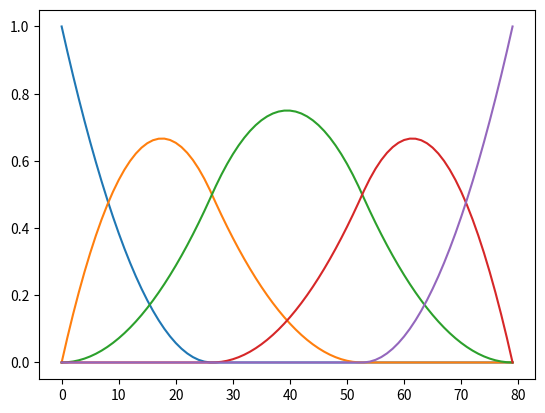

Source code (Python):
import numpy as np


def bspline_basis(p, n, x):
    """
    Calculate the B-spline basis functions at specified evaluation points.

    Parameters:
        p: int, order of the B-spline
        n: int, number of control points
        x: array, evaluation points

    Returns:
        array, matrix array of B-spline basis function values at x
    """
    xb = x[:, None]
    u = np.pad(np.linspace(0, 1, n + 1 - p), (p, p), constant_values=(0, 1))  # knot vector
    prev_order = np.zeros((len(x), n - p))
    prev_order[np.arange(len(x)), np.clip((x * (n - p)).astype(np.int32), 0, n - p - 1)] = 1

    for c in range(1, p + 1):
        divisor = (u[p + 1:n + c] - u[p - c + 1:n])[None, :]
        alpha = (xb - u[None, p - c + 1:n]) / divisor
        beta = (u[None, p + 1:n + c] - xb) / divisor
        order = np.zeros((len(x), n - p + c))
        order[:, 1:] += alpha * prev_order
        order[:, :-1] += beta * prev_order
        prev_order = order

    return prev_order


if __name__ == "__main__":
    import matplotlib.pyplot as plt

    # Example usage:
    p = 2  # order of the B-spline
    n = 5  # number of control points
    x = np.linspace(0, 1, 80)  # evaluation points

    basis_values = bspline_basis(p, n, x)
    print(basis_values[-1])
    plt.plot(basis_values)
    plt.show()
